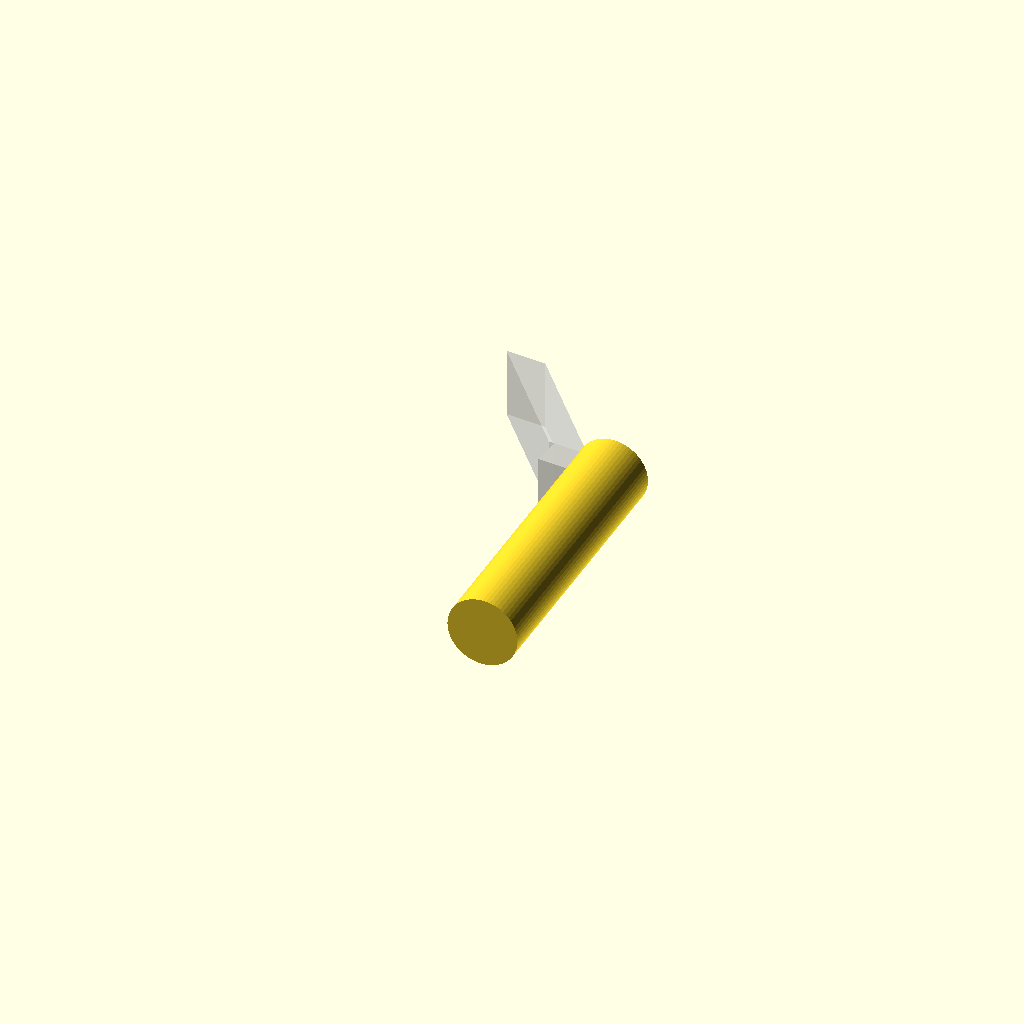
Cell 1 — every parameter at its default value.
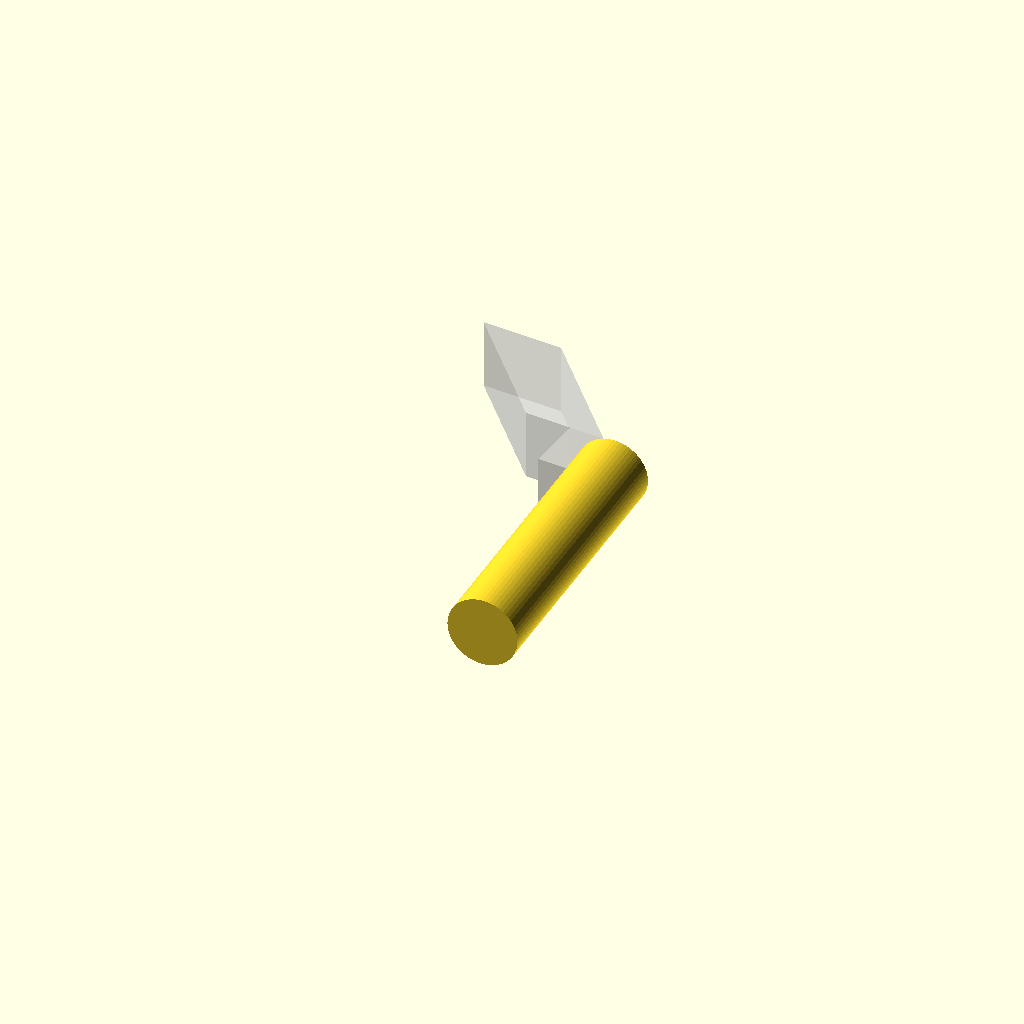
Cell 2: the same model with cleat_thickness = 10.4.
All cells are drawn from one camera (rotation 55°, 0°, 25°, orthographic, colour scheme Cornfield), so only the parameter changes between them.
The OpenSCAD source (FrenchWall/SinglePegCleatComponetsV2.scad):
include <constants.scad>;
include <../FrenchWall/ToolHolders_LibraryV2.scad>;
use <../FrenchWall/ToolHolders_Modules_Library.scad>;
use <../FrenchWall/BitTool_holder.scad>;
use <../FrenchWall/SinglePegCleatProperties.scad>;
use <kvpairs.scad>;

use <convert.scad>;

cleat_thickness = 5.2;

PegStore = 
    [
        ["description", "Peg dimension properties"],
        ["x", convert_in2mm(3/8)],
        ["y", convert_in2mm(3/8)],
        ["z", convert_in2mm(2)],
        ["fragments", 60],
        ["move", [0,kv_get(HammerBackwallStore, "move").y,convert_in2mm(3/8)/2]],
        ["from edge", (kv_get(HammerTrayStore, "x")-convert_in2mm(1))/2],
        ["rotate", [90,0, 0]],
        ["color", "LightBlue"]
    ];

TrayStore = 
    [
        ["description", "dimension properties for tool tray"],
        ["x", convert_in2mm(2/8)],
        ["y", convert_in2mm(2/8)],
        ["z", convert_in2mm(0.75)],
        ["move", [0, 0, 0]],
        ["rotate", [0,0, 0]],
        ["color", "LightGrey"]
    ];

CleatStore = ["description", "CleatStore",
        ["x", kv_get(TrayStore, "x")],
        ["y", cleat_thickness],
        ["z", convert_in2mm(0.75)],
        ["parallelogram length", convert_in2mm(0.75)/sin(45) ],
        ["parallelogram thickness", cleat_thickness],
        ["angle", 135],
        ["extrude height", kv_get(TrayStore, "x")],
        ["move", [0, 0, 0]],
        ["from edge", 0],
        ["rotate", [0,0, 0]],
        ["color", "LightGrey"]
];

BackwallStore = [
    ["description", "BackwallStore"],
    ["x", kv_get(CleatStore, "x")], // make backwall wider than cleat to ensure it can be mounted on wall
    ["y", kv_get(CleatStore, "y")],
    ["z", convert_in2mm(2)],
    ["from edge", 0],
    ["cleat", CleatStore],
    ["move", [0, 0, 0]],
    ["rotate", [0,0, 0]],
    ["color", "LightGrey"]
];

// // echo("Single Peg Cleat Components Properties:");
// echo("PegStore = PegStore");
// debugEcho("PegStore", PegStore, true);
// PegStore2 = kv_set(PegStore, "description", "PegStore2");
// echo();
// debugEcho("PegStore", PegStore2, true);
// // PegStore3 = kv_set(PegStore2, "description", "PegStore3");
// PegStore3 = kv_merge(PegStore2, [["x", 10], ["y", 10], ["z", 10]]);
// echo();
// debugEcho("PegStore", PegStore3, true);

draw_single_peg_cleat_hook(pegLengthInches = 2, pegRadiusInches = 4/8, hull = true); 

module draw_single_peg_cleat_hook(pegLengthInches = 1, pegRadiusInches = 3/8, hull = false)
{
    echo();
    echo(FileName = str(pegLengthInches, "_in_single_peg_cleat.stl"));
    echo();

    pegRadius = convert_in2mm(pegRadiusInches);
    pegAdjStore = kv_merge(PegStore, 
        [
            ["description", str(pegLengthInches, " in_single_peg")], 
            ["x", pegRadius], 
            ["y", pegRadius], 
            ["z", convert_in2mm(pegLengthInches)]
        ]);    

    cleatAdjStore = kv_merge(CleatStore, 
        [
            ["description", str(pegLengthInches, " in_single_peg_cleat")], 
            ["extrude height", pegRadius],
            ["move", [0, 0, pegRadius/2]]
        ]
    );

    backwallAdjStore = kv_merge(BackwallStore, 
        [
            ["x", pegRadius], 
            ["z", pegRadius/2],
            ["cleat", cleatAdjStore], 
            // ["move", [-pegRadius/2, 0, 0]],
            ["description", "BackwallAdjStore"],
            ["filename", "BackwallAdjStore.stl"]
        ]
    );

    if(hull)
    {
        hull()
        {
            applyRotate(pegAdjStore)
            applyExtrude(pegAdjStore)
            moveToOrigin(pegAdjStore)
            drawCircleShape2(pegAdjStore);
        }
    }
    else
    {
        applyRotate(pegAdjStore)
        applyExtrude(pegAdjStore)
        moveToOrigin(pegAdjStore)
        drawCircleShape2(pegAdjStore);
    
    }

    translate([ kv_get(TrayStore, "x"), -3, kv_get(TrayStore, "x")])
    rotate([180, 180, -5 ])
    draw_Cleated_Back_Wall(backwallAdjStore);  
}

module moveToOrigin(properties) 
{
    translate([kv_get(properties, "x")/2, kv_get(properties, "y")/2]) children();
}

module applyExtrude(properties)
{
    linear_extrude(kv_get(properties, "z")) children();
}  

module applyRotate(properties)
{
    rotate(kv_get(properties, "rotate")) children();
}

module draw_Cleated_Back_Wall(properties)
{
    // echo(kv_get(properties, "filename"));
    // properties_echo(properties);
    //now wall and cleat is at [0,0]
    //move to positive 0 x-axis.
    translate([kv_get(properties,"x"),0,0])
    //rotate so cleat is external and wall is located at 0 y-axis
    rotate([0,90,180])
    union()
    {
        //draw wall
        drawSquareShape(properties);    
        //draw cleat
        translate([0, kv_get(properties,"y"), kv_get(properties,"z")])
        draw_parallelogram(kv_get(properties, "cleat"));
    }
}

module draw_parallelogram(properties)
{
    /* visual
    
       D----------C
    A----------B

    height distance between lines AB and CD
    angle is angle of AB and AD
    baselength is where point D intersects line AB.
    */
    // properties_echo(properties);

    length = kv_get(properties, "parallelogram length");
    height = kv_get(properties, "parallelogram thickness");
    angle = kv_get(properties, "angle");    
    base_length = height/tan(angle);
    hypotenuse = sqrt(pow(height, 2) + pow(base_length, 2));
    // echo(length=length, height=height, hypotenuse=hypotenuse);

    A = [ 0, 0 ];
    B = [ length, 0 ];
    C = [ length + base_length, height];
    D = [ base_length, height];

    points = [A, B, C, D];
    // echo(points = points);
    color(kv_get(properties, "color"), 0.5)

    translate([0, 0, -hypotenuse])
    rotate([angle - 90, 0, 0])
    rotate([0,90,0])
    linear_extrude(height = kv_get(properties, "extrude height"), center=false)
    polygon(points=points); 
}
Customizer parameters (derived from the source; name, type, default, range or options):
cleat_thickness: number, default 5.2
